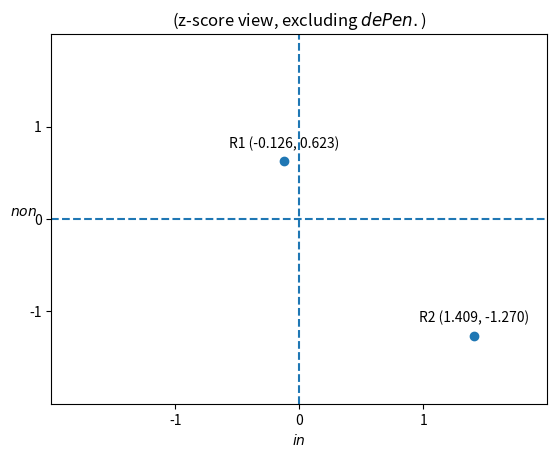

Reproduce this figure in Python. (Note: this script raises an exception after producing the figure.)
#!/usr/local/bin/python3
#
# Paul Evans (10evans@cua.edu)
# 6-11 February 2020
# 22 January 2020
#
import argparse
import math
import matplotlib.pyplot as pp
import statistics

def percentage(word, title, frequency, mean):
    '''
    Because I can never remember off the top of my head how to
    correctly calculate percentage decrease
    '''
    percentage = ((frequency - mean) / mean) * 100
    if percentage > 0: more_or_less = 'more'
    else: more_or_less = 'less'
    print(f'\'{word}\' occurs {abs(percentage):.2f}% {more_or_less} frequently in {title} than in mean')

def pstdev(data, **kwargs):
    '''temporary replacement for statistics.pstdev()'''
    mu = None
    if 'mu' in kwargs: mu = kwargs['mu'] # type check: int, float, or None
    if mu == None: mu = statistics.mean(data)
    sum = 0
    for i in range(len(data)):
        sum += (data[i] - mu) ** 2
    return(math.sqrt(sum / len(data)))

parser = argparse.ArgumentParser()
parser.add_argument('-f', '--frequency_view', action='store_true')
parser.add_argument('-p', '--de_pen', action='store_true')
args = parser.parse_args()
if args.de_pen: de_pen = True
else: de_pen = False
if args.frequency_view: frequency_view = True
else: frequency_view = False

if de_pen:
    # number of words in R1 and R2 dicta
    words_r1 = 66238
    words_r2 = 14811
    # number of occurrences of 'in' and 'non' in R1 and R2 dicta
    occurrences_in_r1 = 1682
    occurrences_in_r2 = 431
    occurrences_non_r1 = 1622
    occurrences_non_r2 = 314
else:
    # number of words in R1 and R2 dicta
    words_r1 = 56713
    words_r2 = 14255
    # number of occurrences of 'in' and 'non' in R1 and R2 dicta
    occurrences_in_r1 = 1450
    occurrences_in_r2 = 411
    occurrences_non_r1 = 1360
    occurrences_non_r2 = 306

# frequency of occurrence of 'in' per 1000 words
frequency_in_r1 = (occurrences_in_r1 / words_r1) * 1000
frequency_in_r2 = (occurrences_in_r2 / words_r2) * 1000
frequency_in_values = [frequency_in_r1, frequency_in_r2]
frequency_in_mean = (2187 / 84654) * 1000
# standard_deviation_in = statistics.pstdev(frequency_in_values, mu=frequency_in_mean)
standard_deviation_in = pstdev(frequency_in_values, mu=frequency_in_mean)
if de_pen: print('(including de Pen.)')
else: print('(excluding de Pen.)')
string_in = 'occurrences of  \'in\' per 1,000 words'
print(f'{frequency_in_r1:7.4f} {string_in} (R1)')
print(f'{frequency_in_r2:7.4f} {string_in} (R2)')
print(f'{frequency_in_mean:7.4f} {string_in} (mean)')
print(f'{standard_deviation_in:7.4f} {string_in} (standard deviation)')
percentage('in', 'R1', frequency_in_r1, frequency_in_mean)
percentage('in', 'R2', frequency_in_r2, frequency_in_mean)

# frequency of occurrence of 'non' per 1000 words
frequency_non_r1 = (occurrences_non_r1 / words_r1) * 1000
frequency_non_r2 = (occurrences_non_r2 / words_r2) * 1000
frequency_non_values = [frequency_non_r1, frequency_non_r2]
frequency_non_mean = (1960 / 84654) * 1000
# standard_deviation_non = statistics.pstdev(frequency_non_values, mu=frequency_non_mean)
standard_deviation_non = pstdev(frequency_non_values, mu=frequency_non_mean)
string_non = 'occurrences of \'non\' per 1,000 words'
print(f'{frequency_non_r1:7.4f} {string_non} (R1)')
print(f'{frequency_non_r2:7.4f} {string_non} (R2)')
print(f'{frequency_non_mean:7.4f} {string_non} (mean)')
print(f'{standard_deviation_non:7.4f} {string_non} (standard deviation)')
percentage('non', 'R1', frequency_non_r1, frequency_non_mean)
percentage('non', 'R2', frequency_non_r2, frequency_non_mean)

if frequency_view:
    value_in_r1 = frequency_in_r1
    value_non_r1 = frequency_non_r1
    value_in_r2 = frequency_in_r2
    value_non_r2 = frequency_non_r2
    pp.axis([frequency_in_mean - 2 * standard_deviation_in,
        frequency_in_mean + 2 * standard_deviation_in,
        frequency_non_mean - 2 * standard_deviation_non,
        frequency_non_mean + 2 * standard_deviation_non])
    pp.axhline(frequency_non_mean,linestyle='dashed')
    pp.axvline(frequency_in_mean, linestyle='dashed')
    pp.xlabel('frequency of occurrence of $\it{in}$ per 1,000 words')
    pp.ylabel('frequency of occurrence of $\it{non}$ per 1,000 words')
else: #standard deviation view
    value_in_r1 = (frequency_in_r1 - frequency_in_mean) / standard_deviation_in
    value_non_r1 = (frequency_non_r1 - frequency_non_mean) / standard_deviation_non
    value_in_r2 = (frequency_in_r2 - frequency_in_mean) / standard_deviation_in
    value_non_r2 = (frequency_non_r2 - frequency_non_mean) / standard_deviation_non
    pp.axis([-2, 2, -2, 2])
    pp.axhline(linestyle='dashed')
    pp.axvline(linestyle='dashed')
    pp.xticks([-1, 0, 1])
    pp.yticks([-1, 0, 1])
    pp.xlabel('$\it{in}$')
    pp.ylabel('$\it{non}$', rotation='horizontal')

pp.annotate(
    f'R1 ({value_in_r1:.3f}, {value_non_r1:.3f})',
    (value_in_r1, value_non_r1),
    textcoords="offset points",
    xytext=(0,10),
    ha='center'
)
pp.annotate(
    f'R2 ({value_in_r2:.3f}, {value_non_r2:.3f})',
    (value_in_r2, value_non_r2),
    textcoords="offset points",
    xytext=(0,10),
    ha='center'
)
in_values = [value_in_r1, value_in_r2]
non_values = [value_non_r1, value_non_r2]
pp.scatter(in_values, non_values)
if frequency_view:
    title_string = '(frequency view, '
    filename = '../PNGs/Figure_0_frequency_'
else:
    title_string = '(z-score view, '
    filename = '../PNGs/Figure_0_z-score_'
if de_pen:
    title_string += 'including $\it{de Pen.}$)'
    filename += 'including_de_Pen.png'
else:
    title_string += 'excluding $\it{de Pen.}$)'
    filename += 'excluding_de_Pen.png'
pp.title(title_string)
# pp.savefig(filename)
pp.gcf().canvas.set_window_title('Figure 0')
pp.show()
